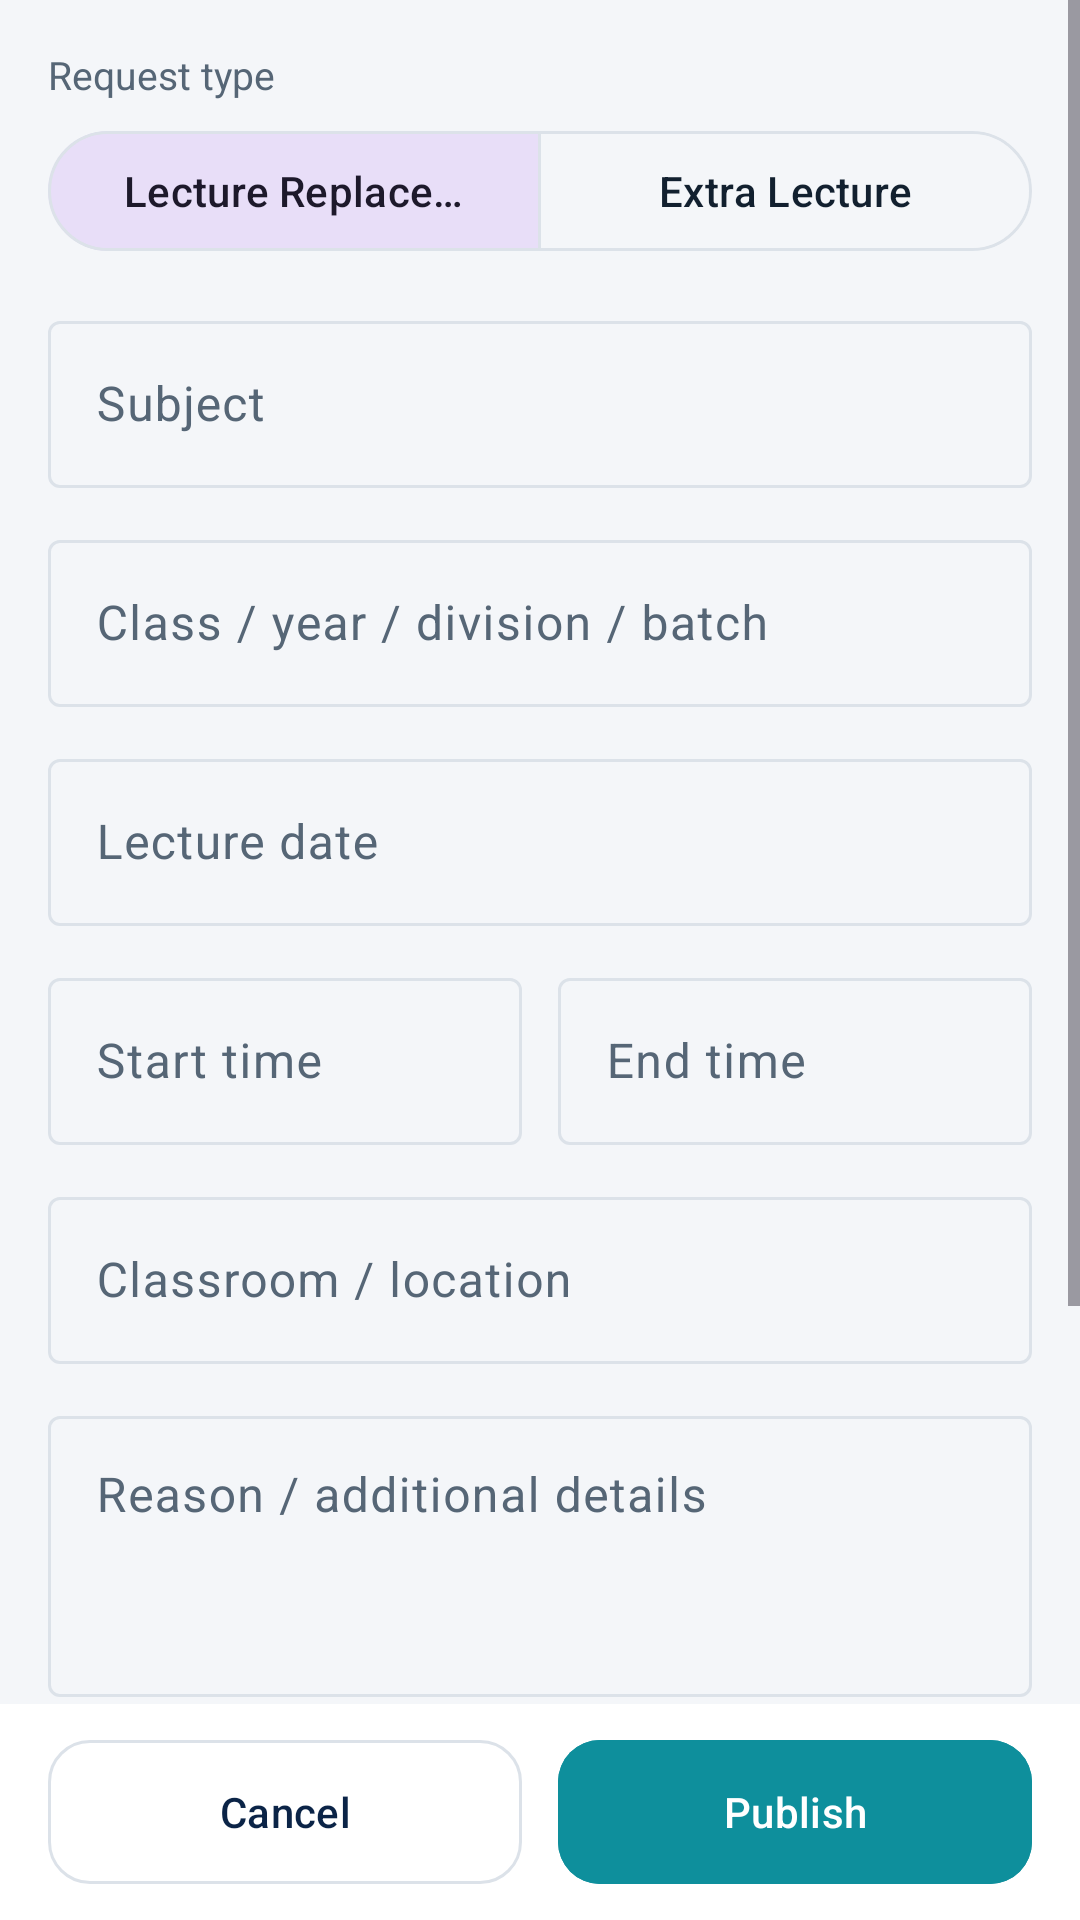

Produce the Android XML layout that renders to this screen, including the resource entries it uses.
<!-- AndroidManifest.xml: application theme Theme.FacultyConnect -->
<!-- res/layout/fragment_create_post.xml -->
<?xml version="1.0" encoding="utf-8"?>
<LinearLayout xmlns:android="http://schemas.android.com/apk/res/android"
    xmlns:app="http://schemas.android.com/apk/res-auto"
    android:layout_width="match_parent" android:layout_height="match_parent"
    android:orientation="vertical">

    <ScrollView
        android:layout_width="match_parent" android:layout_height="0dp"
        android:layout_weight="1" android:fillViewport="true"
        android:clipToPadding="false" android:paddingBottom="12dp">

    <LinearLayout
        android:layout_width="match_parent" android:layout_height="wrap_content"
        android:orientation="vertical" android:padding="16dp">

        <TextView
            android:layout_width="wrap_content" android:layout_height="wrap_content"
            android:text="Request type" android:textColor="@color/text_secondary" android:textSize="13sp" />

        <com.google.android.material.button.MaterialButtonToggleGroup
            android:id="@+id/toggleType"
            android:layout_width="match_parent" android:layout_height="wrap_content"
            android:layout_marginTop="6dp"
            app:checkedButton="@+id/btnReplacement" app:selectionRequired="true" app:singleSelection="true">
            <com.google.android.material.button.MaterialButton
                android:id="@+id/btnReplacement" style="@style/Widget.Material3.Button.OutlinedButton"
                android:layout_width="0dp" android:layout_height="wrap_content" android:layout_weight="1"
                android:text="Lecture Replacement" />
            <com.google.android.material.button.MaterialButton
                android:id="@+id/btnExtra" style="@style/Widget.Material3.Button.OutlinedButton"
                android:layout_width="0dp" android:layout_height="wrap_content" android:layout_weight="1"
                android:text="Extra Lecture" />
        </com.google.android.material.button.MaterialButtonToggleGroup>

        <com.google.android.material.textfield.TextInputLayout
            android:id="@+id/tilSubject" style="@style/Widget.Material3.TextInputLayout.OutlinedBox"
            android:layout_width="match_parent" android:layout_height="wrap_content"
            android:layout_marginTop="14dp" android:hint="Subject">
            <com.google.android.material.textfield.TextInputEditText
                android:id="@+id/etSubject" android:layout_width="match_parent" android:layout_height="wrap_content"
                android:inputType="textCapWords" android:maxLength="100" android:maxLines="1" />
        </com.google.android.material.textfield.TextInputLayout>

        <com.google.android.material.textfield.TextInputLayout
            android:id="@+id/tilClass" style="@style/Widget.Material3.TextInputLayout.OutlinedBox"
            android:layout_width="match_parent" android:layout_height="wrap_content"
            android:layout_marginTop="12dp" android:hint="Class / year / division / batch">
            <com.google.android.material.textfield.TextInputEditText
                android:id="@+id/etClass" android:layout_width="match_parent" android:layout_height="wrap_content"
                android:inputType="textCapCharacters|textNoSuggestions" android:maxLength="60" android:maxLines="1" />
        </com.google.android.material.textfield.TextInputLayout>

        <com.google.android.material.textfield.TextInputLayout
            android:id="@+id/tilDate" style="@style/Widget.Material3.TextInputLayout.OutlinedBox"
            android:layout_width="match_parent" android:layout_height="wrap_content"
            android:layout_marginTop="12dp" android:hint="Lecture date">
            <com.google.android.material.textfield.TextInputEditText
                android:id="@+id/etDate" android:layout_width="match_parent" android:layout_height="wrap_content"
                android:clickable="true" android:focusable="false" android:inputType="none" />
        </com.google.android.material.textfield.TextInputLayout>

        <LinearLayout
            android:layout_width="match_parent" android:layout_height="wrap_content"
            android:layout_marginTop="12dp" android:orientation="horizontal">
            <com.google.android.material.textfield.TextInputLayout
                android:id="@+id/tilStart" style="@style/Widget.Material3.TextInputLayout.OutlinedBox"
                android:layout_width="0dp" android:layout_height="wrap_content"
                android:layout_marginEnd="6dp" android:layout_weight="1" android:hint="Start time">
                <com.google.android.material.textfield.TextInputEditText
                    android:id="@+id/etStart" android:layout_width="match_parent" android:layout_height="wrap_content"
                    android:clickable="true" android:focusable="false" android:inputType="none" />
            </com.google.android.material.textfield.TextInputLayout>
            <com.google.android.material.textfield.TextInputLayout
                android:id="@+id/tilEnd" style="@style/Widget.Material3.TextInputLayout.OutlinedBox"
                android:layout_width="0dp" android:layout_height="wrap_content"
                android:layout_marginStart="6dp" android:layout_weight="1" android:hint="End time">
                <com.google.android.material.textfield.TextInputEditText
                    android:id="@+id/etEnd" android:layout_width="match_parent" android:layout_height="wrap_content"
                    android:clickable="true" android:focusable="false" android:inputType="none" />
            </com.google.android.material.textfield.TextInputLayout>
        </LinearLayout>

        <com.google.android.material.textfield.TextInputLayout
            android:id="@+id/tilRoom" style="@style/Widget.Material3.TextInputLayout.OutlinedBox"
            android:layout_width="match_parent" android:layout_height="wrap_content"
            android:layout_marginTop="12dp" android:hint="Classroom / location">
            <com.google.android.material.textfield.TextInputEditText
                android:id="@+id/etRoom" android:layout_width="match_parent" android:layout_height="wrap_content"
                android:inputType="textCapCharacters|textNoSuggestions" android:maxLength="40" android:maxLines="1" />
        </com.google.android.material.textfield.TextInputLayout>

        <com.google.android.material.textfield.TextInputLayout
            android:id="@+id/tilReason" style="@style/Widget.Material3.TextInputLayout.OutlinedBox"
            android:layout_width="match_parent" android:layout_height="wrap_content"
            android:layout_marginTop="12dp" android:hint="Reason / additional details"
            app:counterEnabled="true" app:counterMaxLength="500">
            <com.google.android.material.textfield.TextInputEditText
                android:id="@+id/etReason" android:layout_width="match_parent" android:layout_height="wrap_content"
                android:gravity="top" android:inputType="textMultiLine|textCapSentences"
                android:maxLength="500" android:minLines="3" />
        </com.google.android.material.textfield.TextInputLayout>

        <com.google.android.material.textfield.TextInputLayout
            android:id="@+id/tilTeamsLink" style="@style/Widget.Material3.TextInputLayout.OutlinedBox"
            android:layout_width="match_parent" android:layout_height="wrap_content"
            android:layout_marginTop="12dp" android:hint="Lecture Teams link (optional, https://)"
            app:helperText="Colleagues can open this meeting link from the post">
            <com.google.android.material.textfield.TextInputEditText
                android:id="@+id/etTeamsLink" android:layout_width="match_parent" android:layout_height="wrap_content"
                android:inputType="textUri" android:maxLength="300" android:maxLines="1" />
        </com.google.android.material.textfield.TextInputLayout>

        <TextView
            android:id="@+id/tvError"
            android:layout_width="match_parent" android:layout_height="wrap_content"
            android:layout_marginTop="10dp" android:textColor="@color/error"
            android:textSize="13sp" android:visibility="gone" />

        <com.google.android.material.progressindicator.LinearProgressIndicator
            android:id="@+id/progress"
            android:layout_width="match_parent" android:layout_height="wrap_content"
            android:layout_marginTop="12dp" android:indeterminate="true" android:visibility="invisible" />

    </LinearLayout>
    </ScrollView>

    
    <LinearLayout
        android:layout_width="match_parent" android:layout_height="wrap_content"
        android:orientation="horizontal" android:paddingStart="16dp" android:paddingEnd="16dp"
        android:paddingTop="8dp" android:paddingBottom="8dp" android:background="@color/bg_card">
        <com.google.android.material.button.MaterialButton
            android:id="@+id/btnCancel" style="@style/Widget.Material3.Button.OutlinedButton"
            android:layout_width="0dp" android:layout_height="56dp" android:layout_marginEnd="6dp"
            android:layout_weight="1" android:text="Cancel" app:cornerRadius="14dp" />
        <com.google.android.material.button.MaterialButton
            android:id="@+id/btnSubmit"
            android:layout_width="0dp" android:layout_height="56dp" android:layout_marginStart="6dp"
            android:layout_weight="1" android:text="Publish"
            android:backgroundTint="@color/brand_teal" android:textColor="@color/white"
            app:cornerRadius="14dp" />
    </LinearLayout>
</LinearLayout>
<!-- resources referenced by this layout -->
<resources>
  <color name="bg_card">#FFFFFF</color>
  <color name="brand_teal">#0E8F9C</color>
  <color name="error">#C62828</color>
  <color name="text_secondary">#566676</color>
  <color name="white">#FFFFFFFF</color>
  <style name="Theme.FacultyConnect" parent="Theme.Material3.DayNight.NoActionBar">
          <item name="colorPrimary">@color/color_primary</item>
          <item name="colorOnPrimary">@color/color_on_primary</item>
          <item name="colorPrimaryContainer">@color/color_primary_container</item>
          <item name="colorOnPrimaryContainer">@color/color_on_primary_container</item>
          <item name="colorSecondary">@color/brand_teal</item>
          <item name="colorOnSecondary">@color/white</item>
          <item name="colorSurface">@color/bg_card</item>
          <item name="colorOnSurface">@color/text_primary</item>
          <item name="colorSurfaceVariant">@color/bg_screen</item>
          <item name="colorOnSurfaceVariant">@color/text_secondary</item>
          <item name="colorOutline">@color/divider</item>
          <item name="colorError">@color/error</item>
          <item name="android:colorBackground">@color/bg_screen</item>
          <item name="android:windowBackground">@color/bg_screen</item>
          <item name="android:statusBarColor">@color/bar_color</item>
          <item name="android:windowLightStatusBar">false</item>
      </style>
  <color name="color_primary">#0B2447</color>
  <color name="color_on_primary">#FFFFFF</color>
  <color name="color_primary_container">#D6E3FF</color>
  <color name="color_on_primary_container">#0B2447</color>
  <color name="text_primary">#12202F</color>
  <color name="bg_screen">#F4F6F9</color>
  <color name="divider">#DCE2E9</color>
  <color name="bar_color">#0B2447</color>
</resources>
